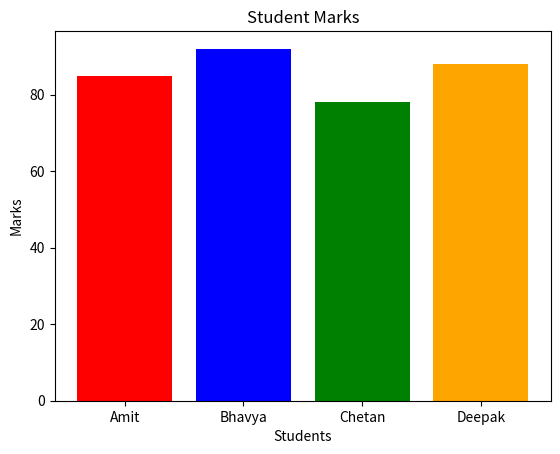

Write Python code to recreate this figure.
import matplotlib.pyplot as plt

students = ["Amit", "Bhavya", "Chetan", "Deepak"]
marks = [85, 92, 78, 88]

colors = ["red", "blue", "green", "orange"]

plt.bar(students, marks, color=colors)

plt.xlabel("Students")
plt.ylabel("Marks")
plt.title("Student Marks")

plt.show()
